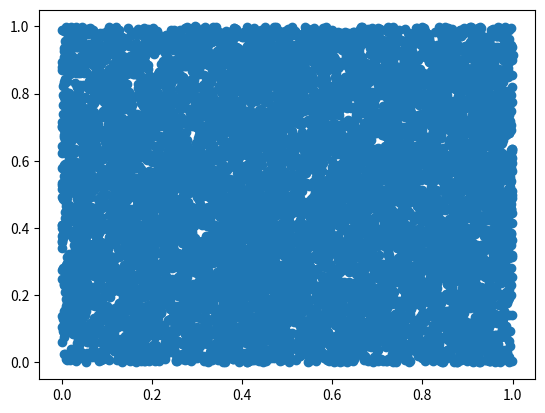

Recreate this plot in Python.
import math
import random
import matplotlib.pyplot as plt
x=[]
y=[]
inside=0
outside=0
for i in range(10000):
    # print(random.random())
    x.append(random.random())
    y.append(random.random())
    pos=pow(x[i], 2)+pow(y[i], 2)
    if pos < 1:
        # print("yeah")
        inside+=1
    else:
        outside+=1

    # print(pos)
# print(x)
# print(y)
area=inside/(inside+outside)
# print(area)
# print(inside)
# print(outside)
print(area*4)
plt.scatter(x, y)
plt.show()

